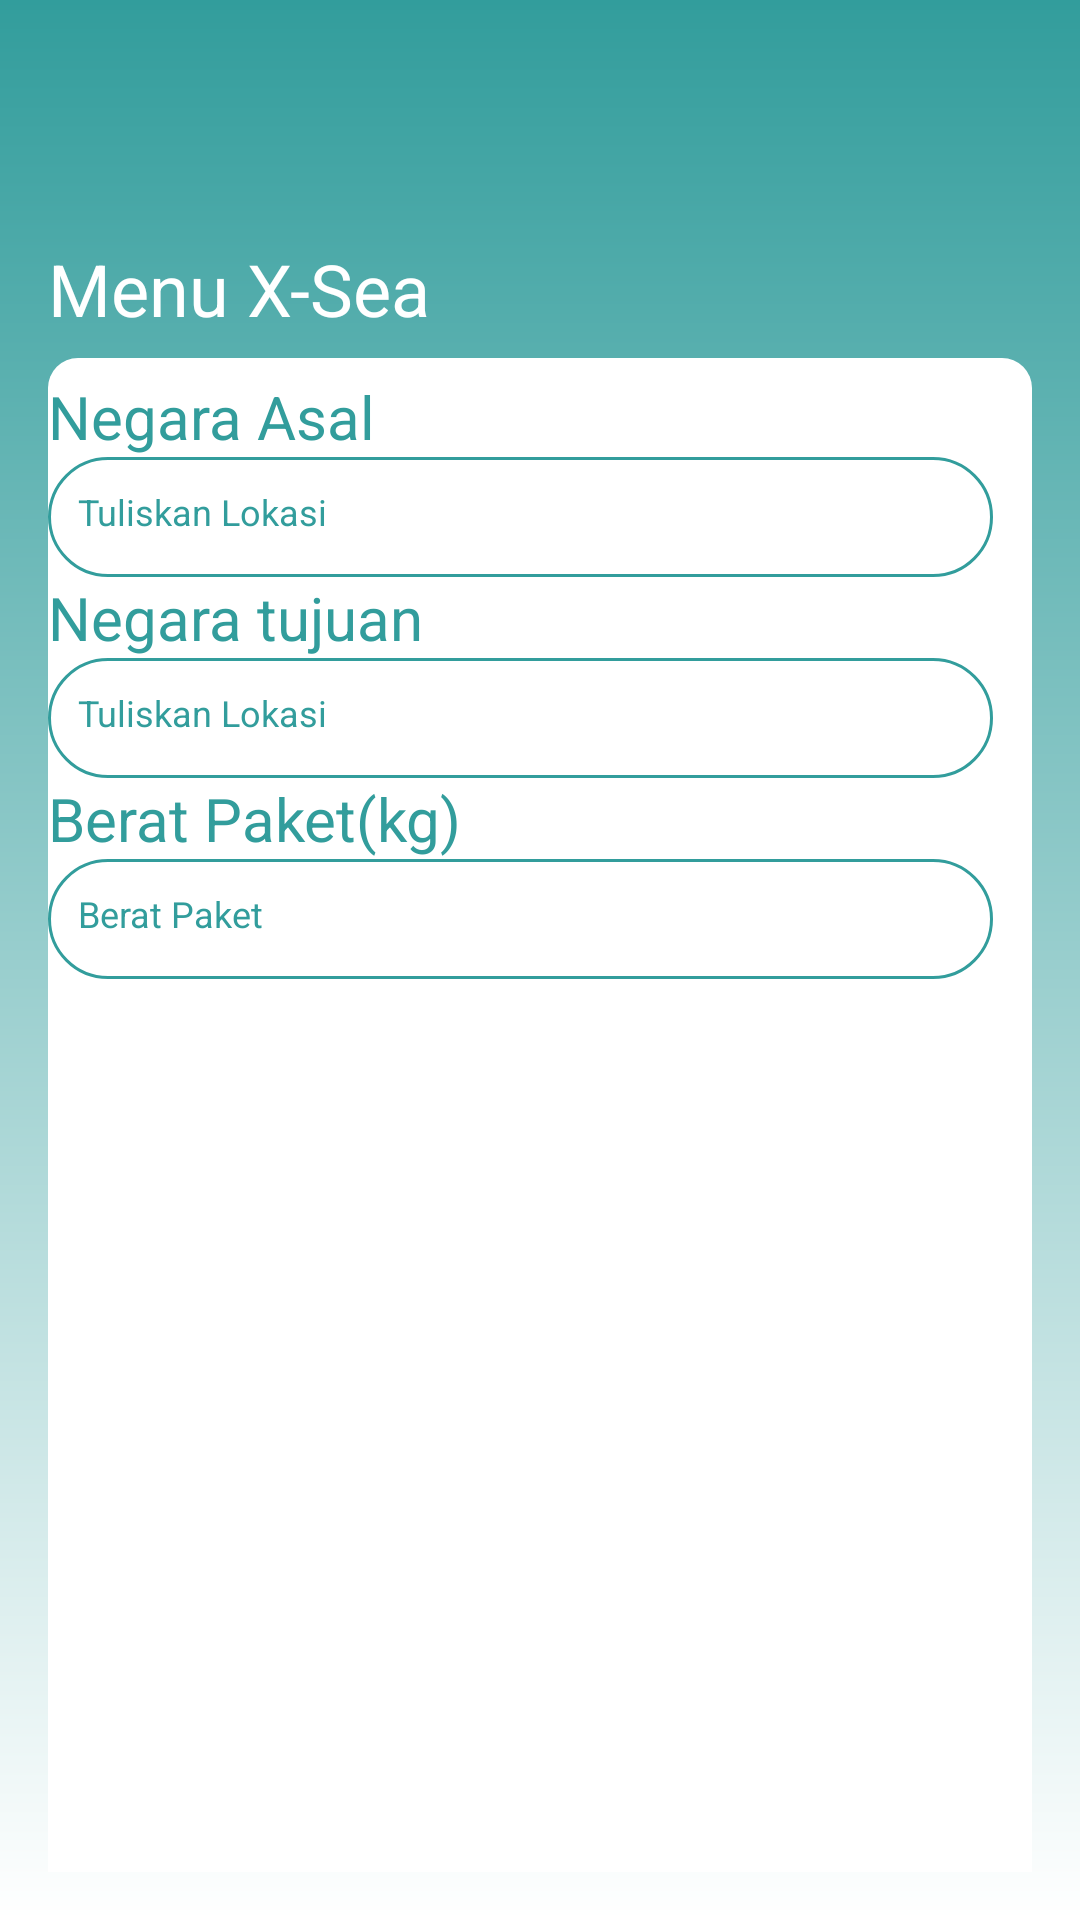

Produce the Android XML layout that renders to this screen, including the resource entries it uses.
<!-- AndroidManifest.xml: application theme Theme.LoginApp -->
<!-- res/layout/activity_menusea.xml -->
<?xml version="1.0" encoding="utf-8"?>
<RelativeLayout xmlns:android="http://schemas.android.com/apk/res/android"
    xmlns:app="http://schemas.android.com/apk/res-auto"
    xmlns:tools="http://schemas.android.com/tools"
    android:id="@+id/main"
    android:layout_width="match_parent"
    android:layout_height="match_parent"
    android:background="@drawable/home_backgorund"
    android:gravity="center"
    android:padding="16dp"
    tools:context=".MainActivity">

    <LinearLayout
        android:layout_width="match_parent"
        android:layout_height="match_parent"
        android:orientation="vertical">

        <ImageView
            android:layout_width="140dp"
            android:layout_height="64dp"
            android:src="@drawable/xporteer" />

        <RelativeLayout
            android:layout_width="match_parent"
            android:layout_height="wrap_content">

            <TextView
                android:layout_width="wrap_content"
                android:layout_height="wrap_content"
                android:layout_marginBottom="7dp"
                android:text="Menu X-Sea"
                android:textColor="#FFFFFF"
                android:textSize="24sp" />
        </RelativeLayout>

        <LinearLayout
            android:id="@+id/rj6864osy369"
            android:layout_width="match_parent"
            android:layout_height="517dp"
            android:background="@drawable/back"
            android:orientation="vertical"
            android:paddingVertical="6dp"
            android:paddingRight="13dp">

            <TextView
                android:layout_width="wrap_content"
                android:layout_height="wrap_content"
                android:text="Negara Asal"
                android:textColor="#329D9C"
                android:textSize="20sp" />

            <EditText
                android:id="@+id/inputasal"
                android:layout_width="match_parent"
                android:layout_height="40dp"
                android:background="@drawable/kotak"
                android:hint="Tuliskan Lokasi"
                android:inputType="text"
                android:padding="10dp"
                android:textColor="#329D9C"
                android:textColorHint="#329D9C"
                android:textSize="12sp"></EditText>

            <TextView
                android:layout_width="wrap_content"
                android:layout_height="wrap_content"
                android:text="Negara tujuan"
                android:textColor="#329D9C"
                android:textSize="20sp" />

            <EditText
                android:id="@+id/inputtujuan"
                android:layout_width="match_parent"
                android:layout_height="40dp"
                android:background="@drawable/kotak"
                android:hint="Tuliskan Lokasi"
                android:inputType="text"
                android:padding="10dp"
                android:textColor="#329D9C"
                android:textColorHint="#329D9C"
                android:textSize="12sp">

            </EditText>

            <TextView
                android:layout_width="wrap_content"
                android:layout_height="wrap_content"
                android:text="Berat Paket(kg)"
                android:textColor="#329D9C"
                android:textSize="20sp" />

            <EditText
                android:id="@+id/inputberat"
                android:layout_width="match_parent"
                android:layout_height="40dp"
                android:background="@drawable/kotak"
                android:hint="Berat Paket"
                android:inputType="number"
                android:padding="10dp"
                android:textColor="#329D9C"
                android:textColorHint="#329D9C"
                android:textSize="12sp">
            </EditText>

        </LinearLayout>

        <LinearLayout
            android:layout_width="match_parent"
            android:layout_height="match_parent"
            android:orientation="horizontal">

            <LinearLayout
                android:layout_width="match_parent"
                android:layout_height="match_parent"
                android:orientation="horizontal">

                <Button
                    android:id="@+id/backSea"
                    android:layout_width="7dp"
                    android:layout_height="wrap_content"
                    android:layout_marginEnd="160dp"
                    android:layout_weight="1"
                    android:text="Kembali"
                    android:backgroundTint="#329D9C" />

                <Button
                    android:id="@+id/nextsea"
                    android:layout_width="7dp"
                    android:layout_height="wrap_content"
                    android:layout_weight="1"
                    android:text="Lanjut"
                    android:backgroundTint="#329D9C"/>

            </LinearLayout>
        </LinearLayout>


    </LinearLayout>


</RelativeLayout>
<!-- resources referenced by this layout -->
<resources>
  <!-- drawable back (drawable) -->
  <?xml version="1.0" encoding="utf-8"?>
  <shape xmlns:android="http://schemas.android.com/apk/res/android">
      <solid android:color="#ffffff"/>
      <size
          android:width="200dp"
          android:height="200dp"/> 
      <corners android:radius="10dp"/> 
  </shape>
  <!-- drawable home_backgorund (drawable) -->
  <?xml version="1.0" encoding="utf-8"?>
  <shape xmlns:android="http://schemas.android.com/apk/res/android">
  
      <gradient android:type="linear" android:angle="100"
          android:startColor="#329D9C" android:endColor="#ffffff"/>
  </shape>
  <!-- drawable kotak (drawable) -->
  <?xml version="1.0" encoding="utf-8"?>
  <shape xmlns:android="http://schemas.android.com/apk/res/android"
      android:shape="rectangle"
      >
      <corners android:radius="24dp"/>
      <stroke android:width="1dip" android:color="#329D9C"/>
  </shape>
</resources>
